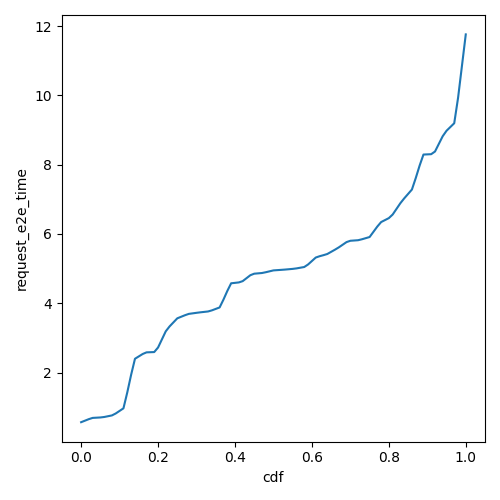

The table this chart was drawn from, first rows:
cdf, request_e2e_time
0.0, 0.566
0.01, 0.61
0.02, 0.6541
0.03, 0.6898
0.04, 0.6962
0.05, 0.7026
0.06, 0.7161
0.07, 0.7387
0.08, 0.7612
0.09, 0.818
0.1, 0.892
0.11, 0.9659
0.12, 1.427
0.13, 1.936
0.14, 2.397
0.15, 2.465
0.16, 2.534
0.17, 2.582
0.18, 2.586
0.19, 2.59
0.2, 2.722
0.21, 2.955
0.22, 3.189
0.23, 3.331
0.24, 3.448
0.25, 3.564
0.26, 3.609
0.27, 3.654
0.28, 3.692
0.29, 3.707
0.3, 3.723
0.31, 3.737
0.32, 3.749
0.33, 3.762
0.34, 3.794
0.35, 3.836
0.36, 3.878
0.37, 4.104
0.38, 4.352
0.39, 4.575
0.4, 4.588
0.41, 4.6
0.42, 4.637
0.43, 4.723
0.44, 4.809
0.45, 4.852
0.46, 4.862
0.47, 4.871
0.48, 4.894
0.49, 4.921
0.5, 4.947
0.51, 4.955
0.52, 4.963
0.53, 4.971
0.54, 4.981
0.55, 4.991
0.56, 5.005
0.57, 5.025
0.58, 5.045
0.59, 5.118
... 41 more rows
